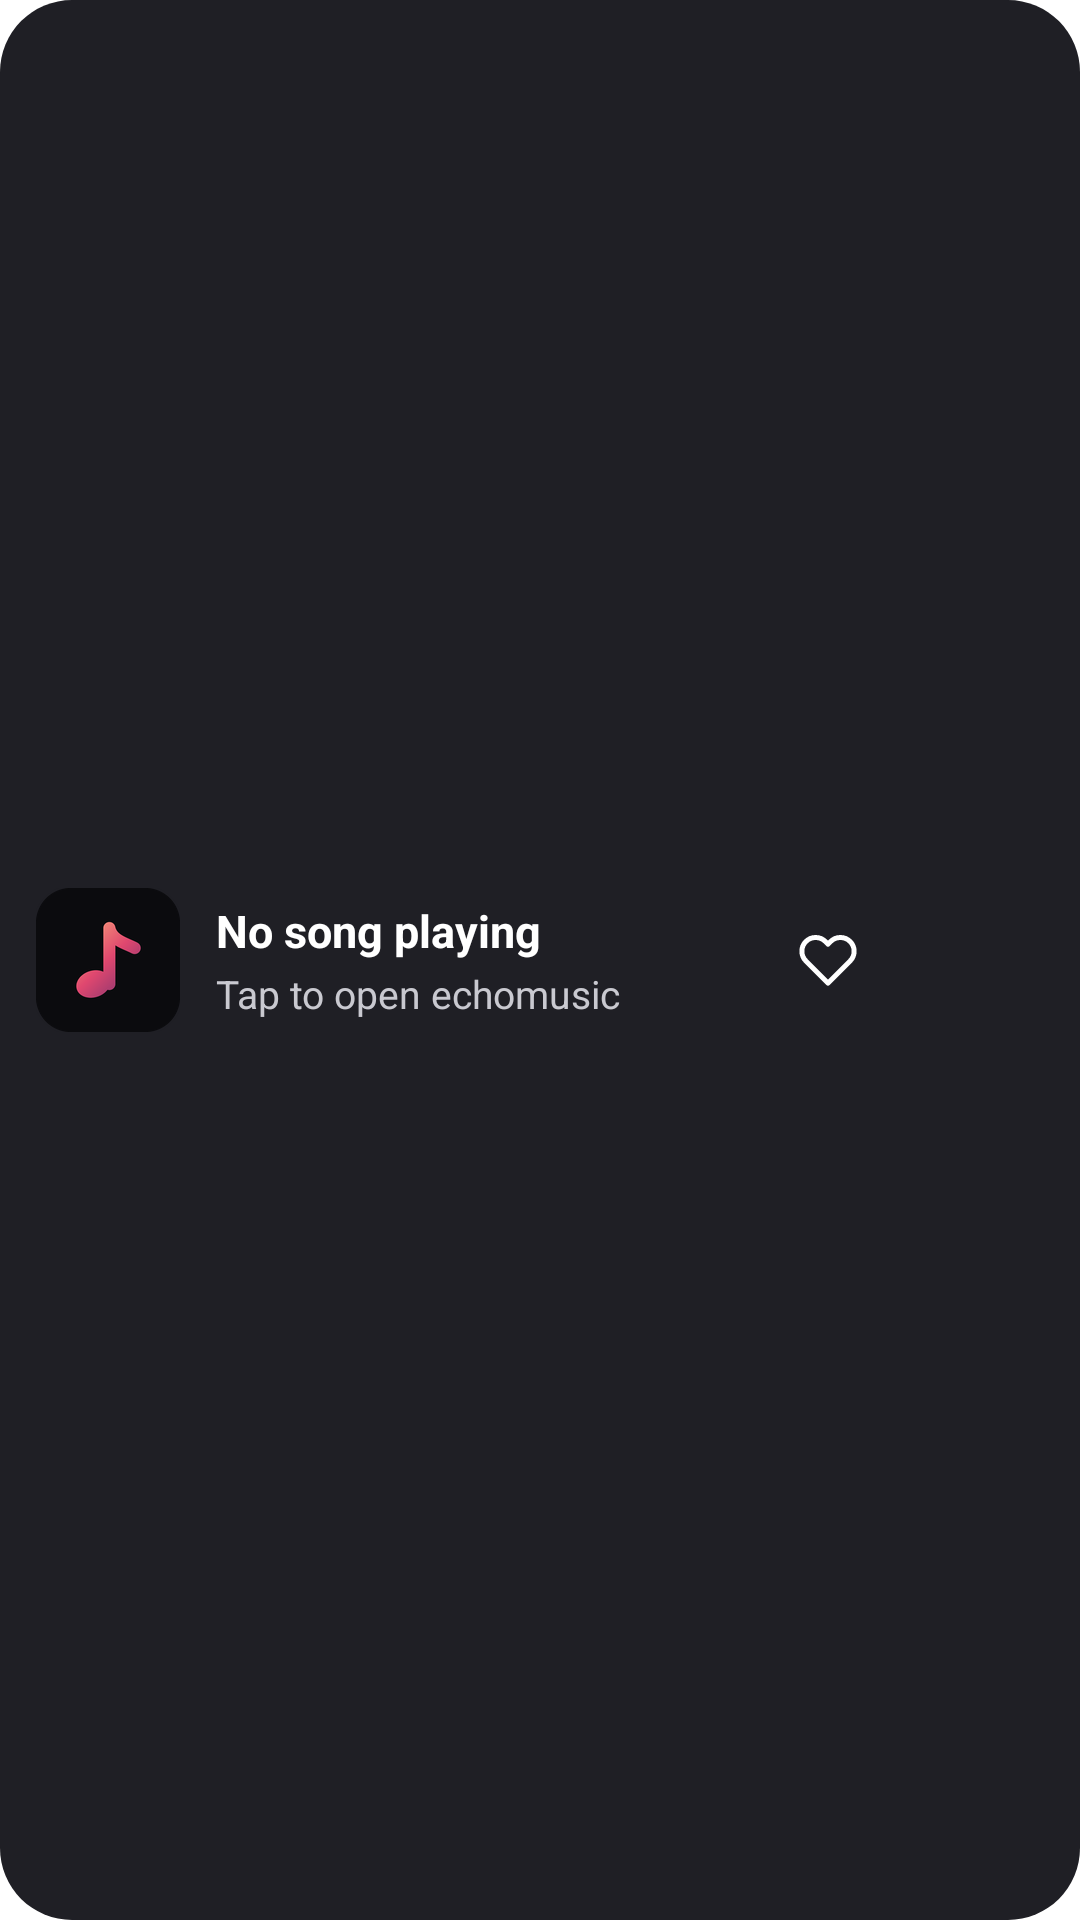

Android layout source for this screen:
<!-- AndroidManifest.xml: application theme Theme.echomusic -->
<!-- res/layout/widget_compact_wide.xml -->
<?xml version="1.0" encoding="utf-8"?>
<LinearLayout xmlns:android="http://schemas.android.com/apk/res/android"
    android:id="@android:id/background"
    android:layout_width="match_parent"
    android:layout_height="match_parent"
    android:orientation="horizontal"
    android:background="@drawable/widget_background"
    android:paddingStart="12dp"
    android:paddingEnd="12dp"
    android:paddingTop="8dp"
    android:paddingBottom="8dp"
    android:gravity="center_vertical"
    android:theme="@style/Theme.Widget.echomusic">

    
    <ImageView
        android:id="@+id/widget_wide_album_art"
        android:layout_width="48dp"
        android:layout_height="48dp"
        android:scaleType="centerCrop"
        android:src="@mipmap/ic_launcher"
        android:contentDescription="@string/album_art" />

    
    <LinearLayout
        android:layout_width="0dp"
        android:layout_height="wrap_content"
        android:layout_weight="1"
        android:layout_marginStart="12dp"
        android:layout_marginEnd="12dp"
        android:orientation="vertical"
        android:gravity="center_vertical">

        <TextView
            android:id="@+id/widget_wide_song_title"
            android:layout_width="match_parent"
            android:layout_height="wrap_content"
            android:text="@string/not_playing"
            android:textSize="15sp"
            android:textStyle="bold"
            android:textColor="@color/widget_text_primary"
            android:maxLines="1"
            android:ellipsize="end" />

        <TextView
            android:id="@+id/widget_wide_artist_name"
            android:layout_width="match_parent"
            android:layout_height="wrap_content"
            android:text="@string/tap_to_play"
            android:textSize="13sp"
            android:textColor="@color/widget_text_secondary"
            android:maxLines="1"
            android:ellipsize="end"
            android:layout_marginTop="2dp" />
    </LinearLayout>

    
    <FrameLayout
        android:layout_width="40dp"
        android:layout_height="40dp"
        android:layout_marginEnd="8dp">

        <ImageButton
            android:id="@+id/widget_wide_like_button"
            android:layout_width="match_parent"
            android:layout_height="match_parent"
            android:padding="10dp"
            android:scaleType="fitCenter"
            android:background="@android:color/transparent"
            android:src="@drawable/ic_widget_heart_outline_nav"
            android:contentDescription="@string/like" />
    </FrameLayout>

    
    <FrameLayout
        android:id="@+id/widget_wide_play_container"
        android:layout_width="44dp"
        android:layout_height="44dp">

        <ImageView
            android:id="@+id/widget_wide_play_pause"
            android:layout_width="22dp"
            android:layout_height="22dp"
            android:layout_gravity="center"
            android:src="@drawable/ic_widget_play_low"
            android:contentDescription="@string/play_pause" />
    </FrameLayout>

</LinearLayout>
<!-- resources referenced by this layout -->
<resources>
  <color name="widget_text_primary">#FFFFFF</color>
  <color name="widget_text_secondary">#C9C9D0</color>
  <!-- drawable ic_widget_heart_outline_nav (drawable) -->
  <vector xmlns:android="http://schemas.android.com/apk/res/android"
      android:width="24dp"
      android:height="24dp"
      android:viewportWidth="24"
      android:viewportHeight="24">
      <path
          android:pathData="M20.84 4.61a5.5 5.5 0 0 0-7.78 0L12 5.67l-1.06-1.06a5.5 5.5 0 0 0-7.78 7.78l1.06 1.06L12 21.23l7.78-7.78 1.06-1.06a5.5 5.5 0 0 0 0-7.78z"
          android:strokeColor="@color/widget_on_tertiary_container"
          android:strokeLineCap="round"
          android:strokeLineJoin="round"
          android:strokeWidth="2" />
  </vector>
  <!-- drawable widget_background (drawable) -->
  <?xml version="1.0" encoding="utf-8"?>
  <shape xmlns:android="http://schemas.android.com/apk/res/android"
      xmlns:tools="http://schemas.android.com/tools"
      android:shape="rectangle">
      <solid android:color="@color/widget_card_bg_color" />
      <corners android:radius="24dp" />
  </shape>
  <!-- mipmap ic_launcher: png bitmap (mipmap-hdpi, 2500 bytes) -->
  <string name="album_art">Album art</string>
  <string name="like">Like</string>
  <string name="not_playing">No song playing</string>
  <string name="play_pause">Play/Pause</string>
  <string name="tap_to_play">Tap to open echomusic</string>
  <style name="Theme.Widget.echomusic" parent="@android:style/Theme.DeviceDefault.DayNight">
          <item name="android:colorBackground">#E6E1E5</item>
      </style>
  <style name="Theme.echomusic" parent="android:Theme.Material.Light.NoActionBar">
          <item name="android:windowContentOverlay">@null</item>
          <item name="android:windowDrawsSystemBarBackgrounds">true</item>
          <item name="android:windowMinWidthMinor">100%</item>
          <item name="android:windowMinWidthMajor">100%</item>
          <item name="android:windowNoTitle">true</item>
          <item name="android:windowBackground">#ffffff</item>
          <item name="android:enforceNavigationBarContrast" tools:ignore="NewApi">false</item>
          <item name="android:statusBarColor">@android:color/transparent</item>
          <item name="android:navigationBarColor">@android:color/transparent</item>
      </style>
  <color name="widget_on_tertiary_container">#FFFFFF</color>
  <color name="widget_card_bg_color">#1F1F25</color>
</resources>
